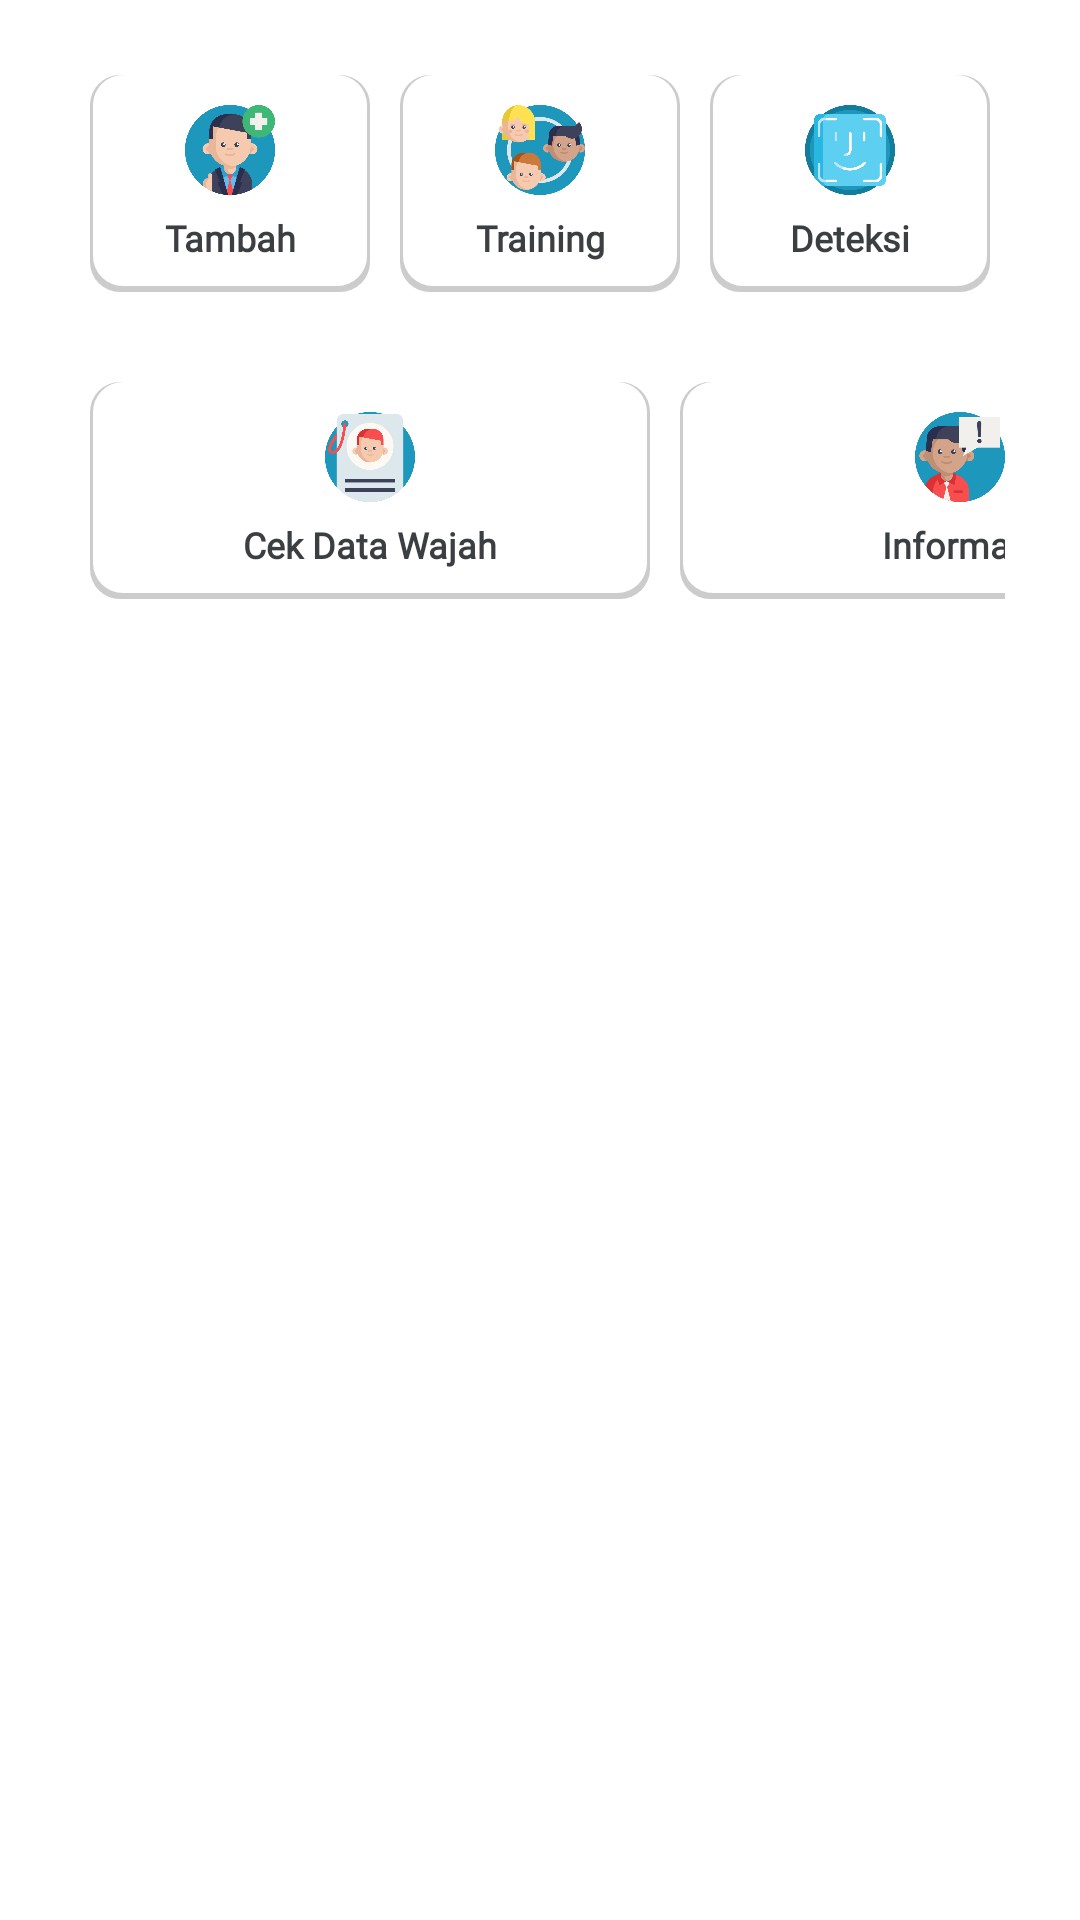

Write the Android layout XML for this screen, with the resource values it uses.
<!-- AndroidManifest.xml: application theme AppTheme -->
<!-- res/layout/bottom_sheet_keloladata.xml -->
<?xml version="1.0" encoding="utf-8"?>
<androidx.constraintlayout.widget.ConstraintLayout
    xmlns:android="http://schemas.android.com/apk/res/android"
    android:id="@+id/bottom_sheet_kelola"
    android:layout_width="match_parent"
    android:layout_height="match_parent"
    xmlns:app="http://schemas.android.com/apk/res-auto"
    xmlns:tools="http://schemas.android.com/tools"
    android:background="@drawable/board_transparant"
    android:orientation="vertical">

    <LinearLayout
        android:layout_width="match_parent"
        android:layout_height="wrap_content"
        android:layout_marginStart="10dp"
        android:layout_marginEnd="10dp"
        android:orientation="vertical"
        android:layout_marginTop="10dp"
        app:layout_constraintEnd_toEndOf="parent"
        app:layout_constraintStart_toStartOf="parent"
        app:layout_constraintTop_toTopOf="parent">

        <LinearLayout
            android:layout_width="match_parent"
            android:layout_height="match_parent"
            android:layout_gravity="center_horizontal|center_vertical"
            android:baselineAligned="false"
            android:padding="15dp"
            android:orientation="horizontal">

            <LinearLayout
                android:id="@+id/lr_tambah_data"
                android:layout_width="wrap_content"
                android:layout_height="wrap_content"
                android:layout_weight="1"
                android:layout_marginStart="5dp"
                android:layout_marginEnd="5dp"
                android:clickable="true"
                android:foreground="?android:attr/selectableItemBackground"
                android:orientation="vertical"
                android:background="@drawable/board_white"
                android:padding="10dp">

                <ImageView
                    android:layout_width="wrap_content"
                    android:layout_height="30dp"
                    android:layout_gravity="center_vertical|center_horizontal"
                    android:contentDescription="@string/todo"
                    app:srcCompat="@drawable/add" />

                <TextView
                    android:layout_width="match_parent"
                    android:layout_height="wrap_content"
                    android:fontFamily="@font/baloobhai_medium"
                    android:gravity="center_horizontal"
                    android:paddingTop="6dp"
                    android:text="Tambah"
                    android:textAlignment="center"
                    android:textColor="@color/black_main"
                    android:textSize="12sp"
                    android:textStyle="bold"
                    tools:ignore="DuplicateIds" />
            </LinearLayout>

            <LinearLayout
                android:id="@+id/lr_training"
                android:layout_width="wrap_content"
                android:layout_height="wrap_content"
                android:layout_weight="1"
                android:layout_marginStart="5dp"
                android:layout_marginEnd="5dp"
                android:background="@drawable/board_white"
                android:clickable="true"
                android:foreground="?android:attr/selectableItemBackground"
                android:orientation="vertical"
                android:padding="10dp">

                <ImageView
                    android:id="@+id/ivtraining"
                    android:layout_width="wrap_content"
                    android:layout_height="30dp"
                    android:layout_gravity="center_vertical|center_horizontal"
                    android:contentDescription="@string/todo"
                    app:srcCompat="@drawable/training" />

                <TextView
                    android:id="@+id/tvtraining"
                    android:layout_width="match_parent"
                    android:layout_height="wrap_content"
                    android:fontFamily="@font/baloobhai_medium"
                    android:gravity="center_horizontal"
                    android:paddingTop="6dp"
                    android:text="Training"
                    android:textAlignment="center"
                    android:textColor="@color/black_main"
                    android:textSize="12sp"
                    android:textStyle="bold"
                    tools:ignore="DuplicateIds" />
            </LinearLayout>

            <LinearLayout
                android:id="@+id/lr_test"
                android:layout_width="wrap_content"
                android:layout_height="wrap_content"
                android:layout_weight="1"
                android:layout_marginStart="5dp"
                android:layout_marginEnd="5dp"
                android:background="@drawable/board_white"
                android:clickable="true"
                android:foreground="?android:attr/selectableItemBackground"
                android:orientation="vertical"
                android:padding="10dp">

                <ImageView
                    android:id="@+id/ivtest"
                    android:layout_width="wrap_content"
                    android:layout_height="30dp"
                    android:layout_gravity="center_vertical|center_horizontal"
                    android:contentDescription="@string/todo"
                    app:srcCompat="@drawable/deteksi" />

                <TextView
                    android:id="@+id/tvtest"
                    android:layout_width="match_parent"
                    android:layout_height="wrap_content"
                    android:fontFamily="@font/baloobhai_medium"
                    android:gravity="center_horizontal"
                    android:paddingTop="6dp"
                    android:text="Deteksi"
                    android:textAlignment="center"
                    android:textColor="@color/black_main"
                    android:textSize="12sp"
                    android:textStyle="bold" />

            </LinearLayout>

        </LinearLayout>

        <LinearLayout
            android:layout_width="match_parent"
            android:layout_height="match_parent"
            android:layout_gravity="center_horizontal|center_vertical"
            android:baselineAligned="false"
            android:padding="15dp"
            android:orientation="horizontal">

            <LinearLayout
                android:layout_width="wrap_content"
                android:layout_height="wrap_content"
                android:layout_weight="1"
                android:layout_marginStart="5dp"
                android:layout_marginEnd="5dp"
                android:clickable="true"
                android:foreground="?android:attr/selectableItemBackground"
                android:orientation="vertical"
                android:background="@drawable/board_white"
                android:padding="10dp">

                <ImageView
                    android:layout_width="wrap_content"
                    android:layout_height="30dp"
                    android:layout_gravity="center_vertical|center_horizontal"
                    android:contentDescription="@string/todo"
                    app:srcCompat="@drawable/cek_data" />

                <TextView
                    android:layout_width="match_parent"
                    android:layout_height="wrap_content"
                    android:fontFamily="@font/baloobhai_medium"
                    android:gravity="center_horizontal"
                    android:paddingTop="6dp"
                    android:text="Cek Data Wajah"
                    android:textAlignment="center"
                    android:textColor="@color/black_main"
                    android:textSize="12sp"
                    android:textStyle="bold"
                    tools:ignore="DuplicateIds" />
            </LinearLayout>

            <LinearLayout
                android:layout_width="wrap_content"
                android:layout_height="wrap_content"
                android:layout_weight="1"
                android:layout_marginStart="5dp"
                android:layout_marginEnd="5dp"
                android:background="@drawable/board_white"
                android:clickable="true"
                android:foreground="?android:attr/selectableItemBackground"
                android:orientation="vertical"
                android:padding="10dp">

                <ImageView
                    android:layout_width="wrap_content"
                    android:layout_height="30dp"
                    android:layout_gravity="center_vertical|center_horizontal"
                    android:contentDescription="@string/todo"
                    app:srcCompat="@drawable/info" />

                <TextView
                    android:layout_width="match_parent"
                    android:layout_height="wrap_content"
                    android:fontFamily="@font/baloobhai_medium"
                    android:gravity="center_horizontal"
                    android:paddingTop="6dp"
                    android:text="Informasi"
                    android:textAlignment="center"
                    android:textColor="@color/black_main"
                    android:textSize="12sp"
                    android:textStyle="bold"
                    tools:ignore="DuplicateIds" />
            </LinearLayout>

            <LinearLayout
                android:layout_width="wrap_content"
                android:layout_height="wrap_content"
                android:layout_weight="1"
                android:layout_marginStart="5dp"
                android:layout_marginEnd="5dp"
                android:background="@drawable/board_transparant"
                android:clickable="true"
                android:foreground="?android:attr/selectableItemBackground"
                android:orientation="vertical"
                android:padding="10dp"
                android:visibility="invisible">

                <ImageView
                    android:layout_width="wrap_content"
                    android:layout_height="30dp"
                    android:layout_gravity="center_vertical|center_horizontal"
                    android:contentDescription="@string/todo"
                    app:srcCompat="@drawable/coronavirus" />

                <TextView
                    android:layout_width="match_parent"
                    android:layout_height="wrap_content"
                    android:fontFamily="@font/baloobhai_medium"
                    android:gravity="center_horizontal"
                    android:paddingTop="6dp"
                    android:text="Deteksi"
                    android:textAlignment="center"
                    android:textColor="@color/black_main"
                    android:textSize="12sp"
                    android:textStyle="bold" />

            </LinearLayout>

        </LinearLayout>
    </LinearLayout>

</androidx.constraintlayout.widget.ConstraintLayout>
<!-- resources referenced by this layout -->
<resources>
  <color name="black_main">#3C3F41</color>
  <!-- drawable add: png bitmap (drawable, 61449 bytes) -->
  <!-- drawable board_transparant (drawable) -->
  <?xml version="1.0" encoding="utf-8"?>
  <shape xmlns:android="http://schemas.android.com/apk/res/android"
      android:shape="rectangle">
      <solid android:color="@color/white"/>
      <corners android:topRightRadius="20dp"
          android:topLeftRadius="20dp"/>
  </shape>
  <!-- drawable board_white (drawable) -->
  <?xml version="1.0" encoding="utf-8"?>
  <layer-list xmlns:android="http://schemas.android.com/apk/res/android">
      <item >
          <shape
              android:shape="rectangle">
              <solid android:color="#cccccc" />
              <corners android:radius="10dp"/>
          </shape>
      </item>
      <item android:right="1dp" android:left="1dp" android:bottom="2dp">
          <shape
              android:shape="rectangle">
              <solid android:color="@android:color/white"/>
              <corners android:radius="10dp"/>
          </shape>
      </item>
  </layer-list>
  <!-- drawable cek_data: png bitmap (drawable, 50964 bytes) -->
  <!-- drawable deteksi: png bitmap (drawable, 43544 bytes) -->
  <!-- drawable info: png bitmap (drawable, 56304 bytes) -->
  <!-- drawable training: png bitmap (drawable, 77476 bytes) -->
  <string name="todo">TODO</string>
  <style name="AppTheme" parent="Theme.MaterialComponents.Light.NoActionBar">
          <item name="colorPrimary">@color/colorPrimary</item>
          <item name="colorPrimaryDark">@color/colorPrimaryDark</item>
          <item name="colorAccent">@color/colorAccents</item>
      </style>
  <color name="white">#fff</color>
  <color name="colorPrimary">#0F739F</color>
  <color name="colorPrimaryDark">#277BA0</color>
  <color name="colorAccents">#CDDC39</color>
</resources>
